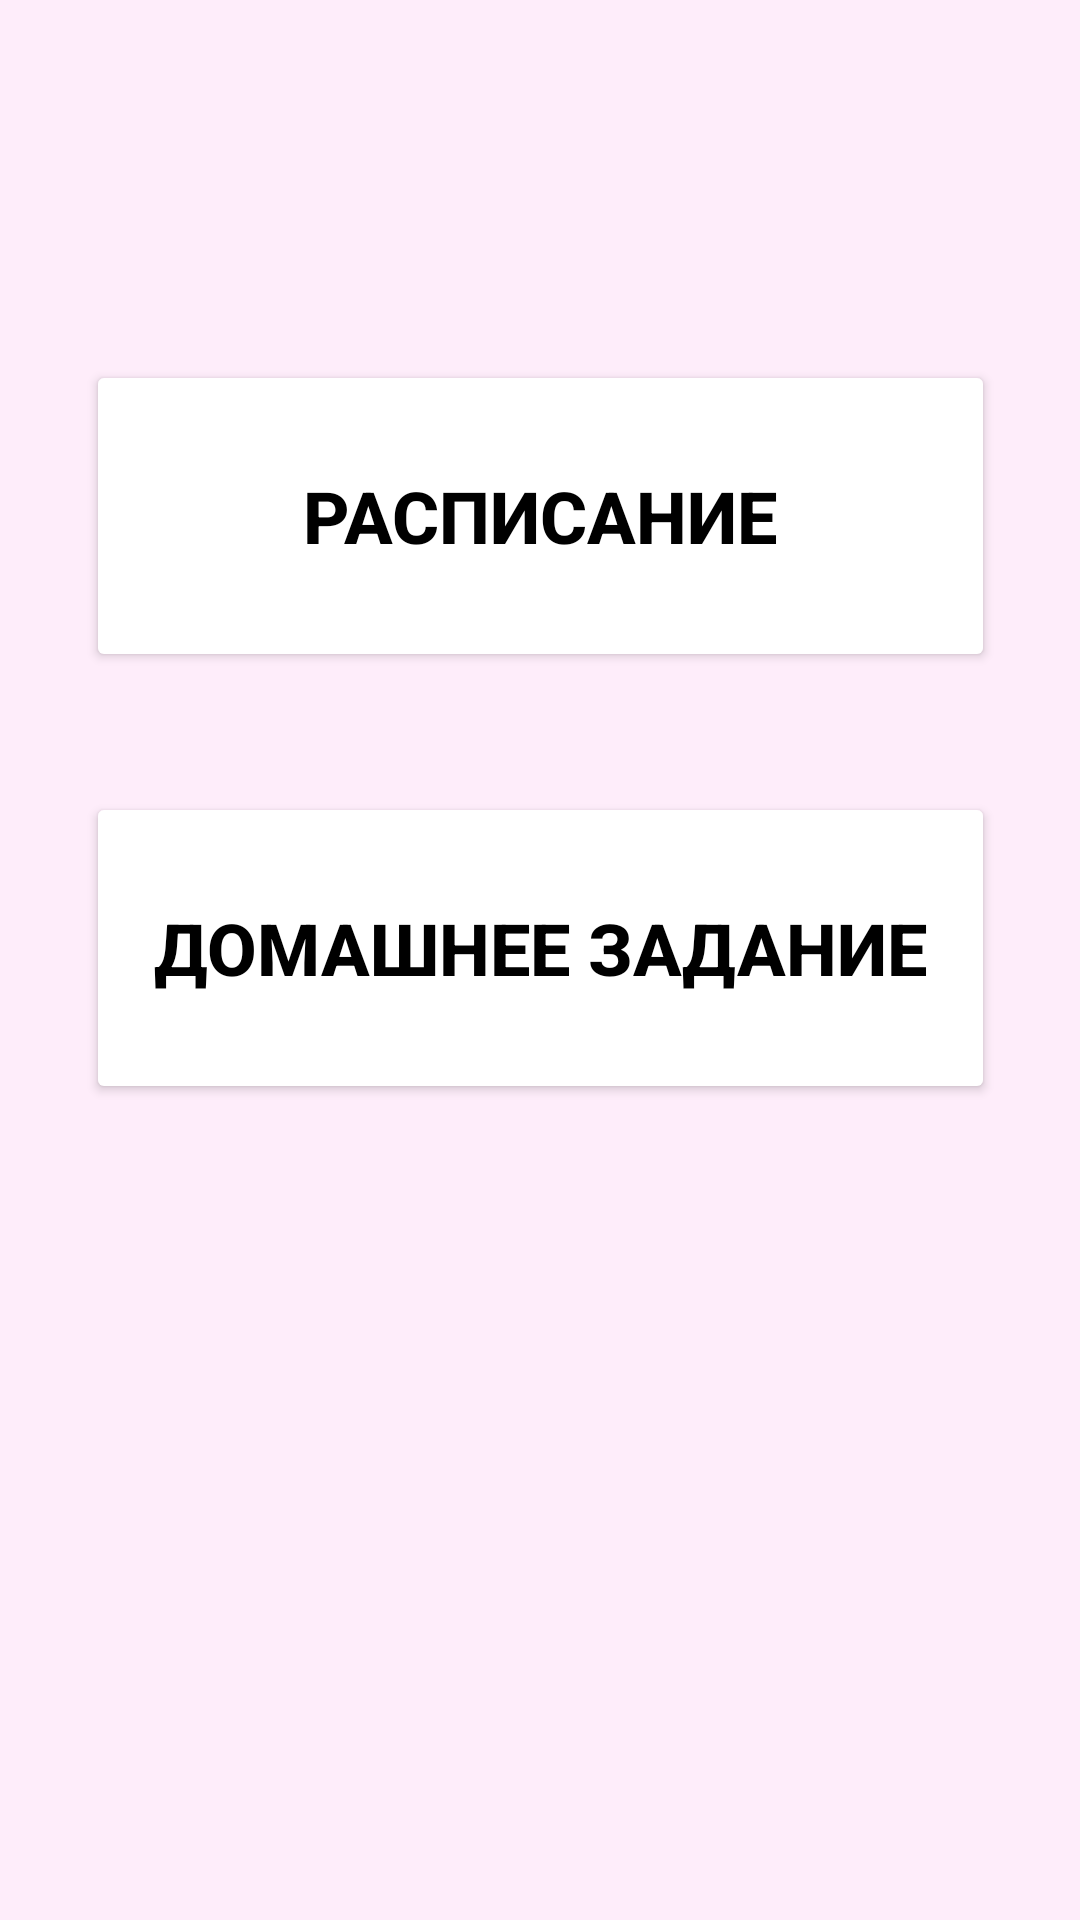

This screen was rendered from an Android layout file. Write that file and the resources it references.
<!-- AndroidManifest.xml: application theme Theme.BetaProject -->
<!-- res/layout/activity_main.xml -->
<?xml version="1.0" encoding="utf-8"?>
<androidx.constraintlayout.widget.ConstraintLayout xmlns:android="http://schemas.android.com/apk/res/android"
    xmlns:app="http://schemas.android.com/apk/res-auto"
    xmlns:tools="http://schemas.android.com/tools"
    android:layout_width="match_parent"
    android:layout_height="match_parent"
    android:background= "#59FCCCF1"
    android:outlineProvider="none"
    tools:context=".MainActivity">

    <Button
        android:id="@+id/schedule"
        android:layout_width="303dp"
        android:layout_height="104dp"
        android:layout_marginTop="40dp"
        android:backgroundTint="#FFFFFF"
        android:onClick="onClickHome1"
        android:text="ДОМАШНЕЕ ЗАДАНИЕ"
        android:textColor="#000000"
        android:textColorHint="#FFFFFF"
        android:textSize="24sp"
        android:textStyle="bold"
        app:cornerRadius="40dp"
        app:layout_constraintEnd_toEndOf="@+id/Schedule"
        app:layout_constraintHorizontal_bias="0.0"
        app:layout_constraintStart_toStartOf="@+id/Schedule"
        app:layout_constraintTop_toBottomOf="@+id/Schedule" />

    <Button
        android:id="@+id/Schedule"
        android:layout_width="303dp"
        android:layout_height="104dp"
        android:layout_marginTop="120dp"
        android:backgroundTint="#FFFFFF"
        android:onClick="onClickShedule1"
        android:text="Расписание"
        android:textColor="#000000"
        android:textColorHint="#FFFFFF"
        android:textSize="24sp"
        android:textStyle="bold"
        app:cornerRadius="40dp"
        app:layout_constraintEnd_toEndOf="parent"
        app:layout_constraintStart_toStartOf="parent"
        app:layout_constraintTop_toTopOf="parent" />





</androidx.constraintlayout.widget.ConstraintLayout>
<!-- resources referenced by this layout -->
<resources>
  <style name="Theme.BetaProject" parent="Theme.MaterialComponents.DayNight.NoActionBar">
          
          <item name="colorPrimary">@color/purple_500</item>
          <item name="colorPrimaryVariant">@color/purple_700</item>
          <item name="colorOnPrimary">@color/white</item>
          
          <item name="colorSecondary">@color/teal_200</item>
          <item name="colorSecondaryVariant">@color/teal_700</item>
          <item name="colorOnSecondary">@color/black</item>
          
          <item name="android:statusBarColor">?attr/colorPrimaryVariant</item>
          
      </style>
  <!-- not gathered from this repository: default colours our renderer supplied (Android Studio template values) -->
  <color name="purple_500">#FF6200EE</color>
  <color name="purple_700">#FF3700B3</color>
  <color name="teal_200">#FF03DAC5</color>
  <color name="teal_700">#FF018786</color>
  <color name="black">#FF000000</color>
  <color name="white">#FFFFFFFF</color>
</resources>
